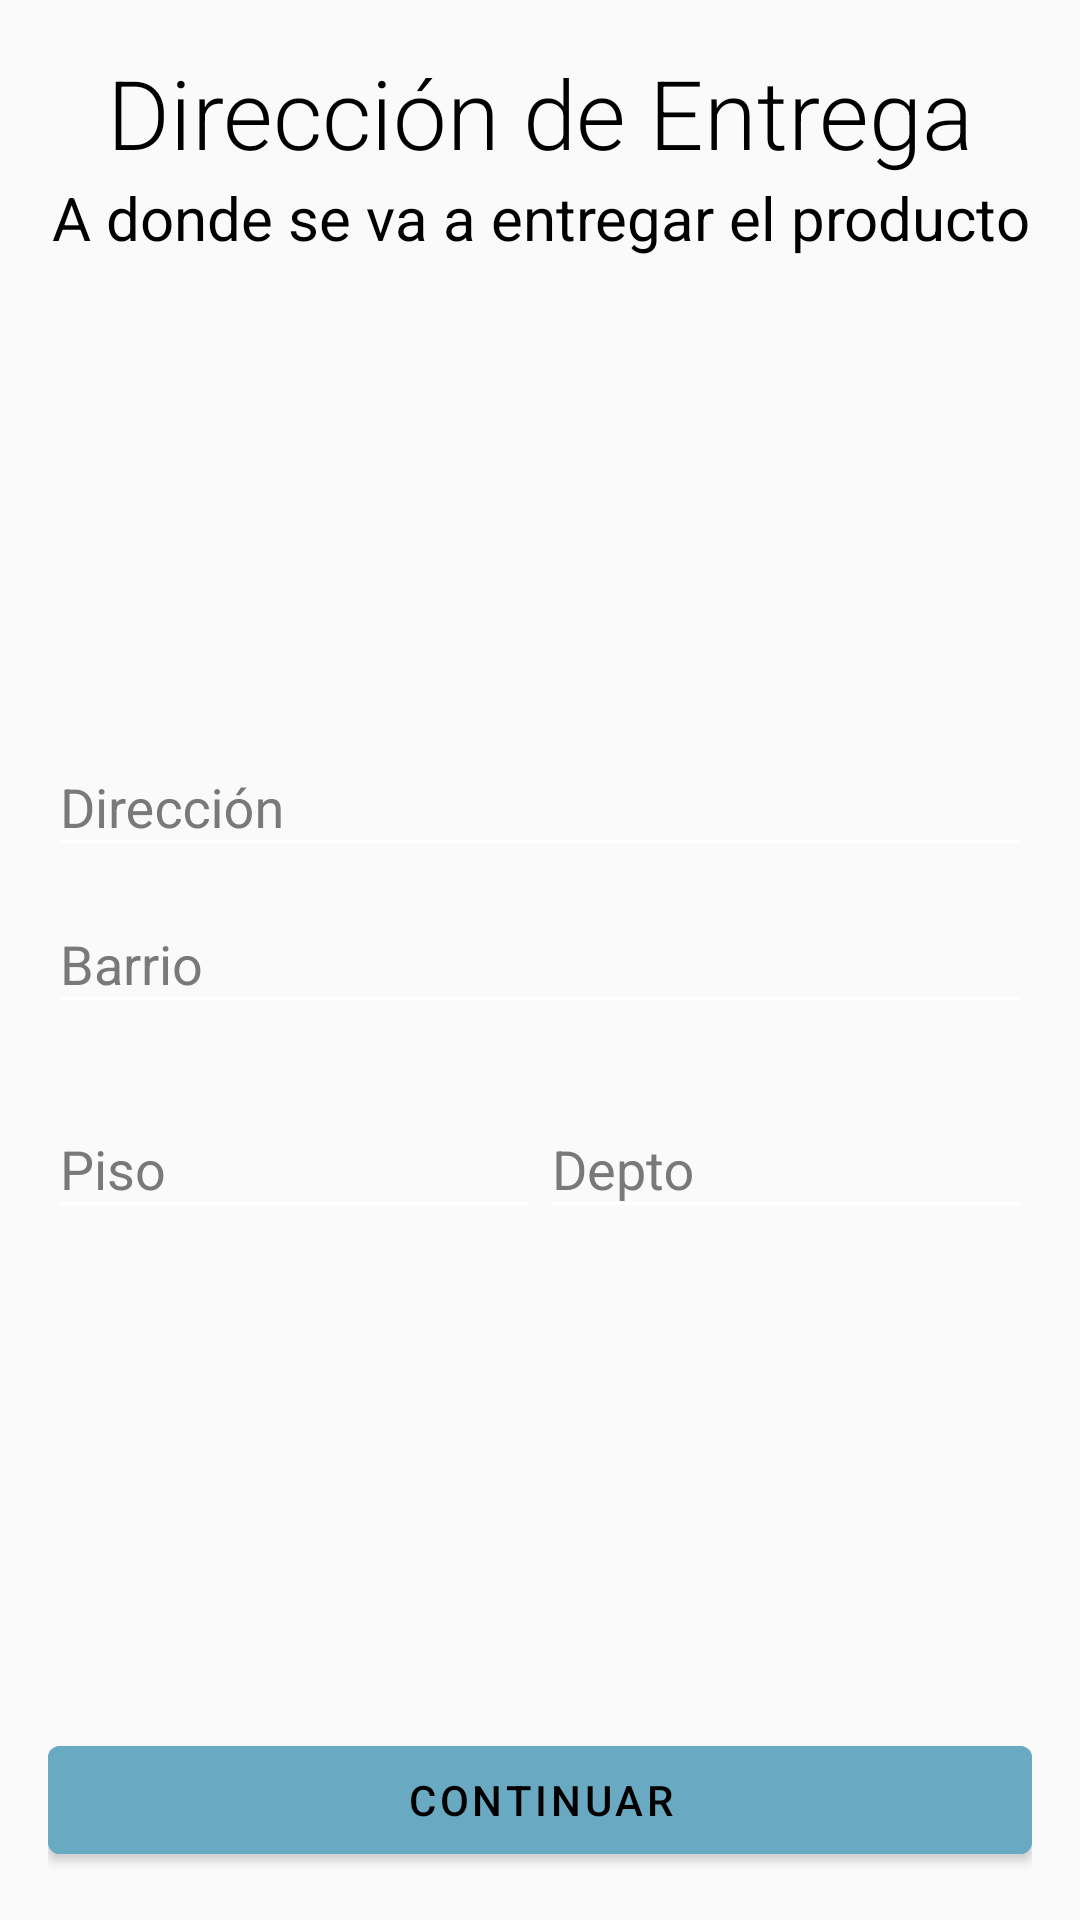

The Android layout XML behind this screen, and the referenced resources:
<!-- AndroidManifest.xml: application theme AppTheme -->
<!-- res/layout/fragment_order_address.xml -->
<?xml version="1.0" encoding="utf-8"?>
<androidx.core.widget.NestedScrollView xmlns:android="http://schemas.android.com/apk/res/android"
    xmlns:app="http://schemas.android.com/apk/res-auto"
    android:fillViewport="true"
    android:layout_width="match_parent"
    android:layout_height="match_parent">

    <androidx.constraintlayout.widget.ConstraintLayout
        android:layout_width="match_parent"
        android:layout_margin="16dp"
        android:layout_height="match_parent">

        <include layout="@layout/toolbar_transparent"/>

        <TextView
            android:id="@+id/address_title"
            android:gravity="center"
            android:text="Dirección de Entrega"
            style="@style/BaseTitle"
            app:layout_constraintLeft_toLeftOf="parent"
            app:layout_constraintRight_toRightOf="parent"
            app:layout_constraintTop_toTopOf="parent"
            android:layout_width="wrap_content"
            android:layout_height="wrap_content">
        </TextView>

        <TextView
            android:id="@+id/address_subtitle"
            android:gravity="center"
            android:text="A donde se va a entregar el producto"
            app:layout_constraintTop_toBottomOf="@+id/address_title"
            style="@style/BaseSubTitle"
            app:layout_constraintLeft_toLeftOf="parent"
            app:layout_constraintRight_toRightOf="parent"
            android:layout_width="wrap_content"
            android:layout_height="wrap_content">
        </TextView>


        <com.google.android.material.textfield.TextInputLayout
            android:id="@+id/address_address_input"
            android:layout_width="match_parent"
            android:layout_height="wrap_content"
            android:layout_marginTop="16dp"
            android:backgroundTint="@color/white"
            android:hint="Dirección"
            android:textColorHint="@color/gray"
            app:layout_constraintBottom_toTopOf="@+id/address_localities_input"
            app:layout_constraintTop_toBottomOf="@id/address_subtitle"
            app:layout_constraintVertical_chainStyle="packed">

            <EditText
                android:id="@+id/address_address"
                android:layout_width="match_parent"
                android:layout_height="wrap_content"
                android:layout_marginTop="16dp"
                android:inputType="text"
                android:maxLines="1"
                android:textColor="@color/black" />
        </com.google.android.material.textfield.TextInputLayout>

        <com.google.android.material.textfield.TextInputLayout
            android:id="@+id/address_localities_input"
            android:layout_width="match_parent"
            android:layout_height="wrap_content"
            android:backgroundTint="@color/white"
            android:hint="Barrio"
            android:textColorHint="@color/gray"
            app:layout_constraintBottom_toTopOf="@+id/address_linear"
            app:layout_constraintTop_toBottomOf="@+id/address_address_input">

            <androidx.appcompat.widget.AppCompatAutoCompleteTextView
                android:id="@+id/address_localities"
                android:layout_width="match_parent"
                android:layout_height="wrap_content"
                android:inputType="text"
                android:maxLines="1"
                android:textColor="@color/black" />
        </com.google.android.material.textfield.TextInputLayout>


        <LinearLayout
            android:id="@+id/address_linear"
            android:layout_width="match_parent"
            android:layout_height="wrap_content"
            android:layout_marginTop="16dp"
            android:baselineAligned="false"
            android:orientation="horizontal"
            android:weightSum="2"
            app:layout_constraintBottom_toTopOf="@+id/addresss_continue"
            app:layout_constraintTop_toBottomOf="@+id/address_localities_input">

            <com.google.android.material.textfield.TextInputLayout
                android:id="@+id/address_floor_input"
                android:layout_width="0dp"
                android:layout_height="wrap_content"
                android:layout_weight="1"
                android:backgroundTint="@color/white"
                android:hint="Piso"
                android:textColorHint="@color/gray"
                app:layout_constraintLeft_toLeftOf="parent"
                app:layout_constraintRight_toLeftOf="@+id/address_department"
                app:layout_constraintTop_toBottomOf="@+id/address_localities">

                <EditText
                    android:id="@+id/address_floor"
                    android:layout_width="match_parent"
                    android:layout_height="wrap_content"
                    android:inputType="text"
                    android:maxLines="1"
                    android:textColor="@color/black" />
            </com.google.android.material.textfield.TextInputLayout>

            <com.google.android.material.textfield.TextInputLayout
                android:id="@+id/address_department_input"
                android:layout_width="0dp"
                android:layout_height="wrap_content"
                android:layout_weight="1"
                android:backgroundTint="@color/white"
                android:hint="Depto"
                android:textColorHint="@color/gray">

                <EditText
                    android:id="@+id/address_department"
                    android:layout_width="match_parent"
                    android:layout_height="wrap_content"
                    android:layout_weight="1"
                    android:inputType="text"
                    android:maxLines="1"
                    android:textColor="@color/black"
                    app:layout_constraintLeft_toRightOf="@id/address_department"
                    app:layout_constraintRight_toRightOf="parent"
                    app:layout_constraintTop_toBottomOf="@+id/address_localities" />

            </com.google.android.material.textfield.TextInputLayout>
        </LinearLayout>

        <Button
            android:id="@+id/addresss_continue"
            style="@style/Widget.AppCompat.Button.Borderless"
            android:layout_width="wrap_content"
            android:layout_height="wrap_content"
            android:layout_marginTop="32dp"
            android:text="Continuar"
            android:textColor="@color/black"
            android:visibility="invisible"
            app:layout_constraintBottom_toBottomOf="parent"
            app:layout_constraintLeft_toLeftOf="parent"
            app:layout_constraintRight_toRightOf="parent"
            app:layout_constraintTop_toBottomOf="@+id/address_linear" />

        <com.google.android.material.button.MaterialButton
            android:id="@+id/order_address_btn"
            android:theme="@style/Theme.MaterialComponents"
            android:layout_width="match_parent"
            android:layout_height="wrap_content"
            android:backgroundTint="@color/colorAccent"
            android:text="Continuar"
            android:textColor="@color/black"
            app:layout_constraintBottom_toBottomOf="parent" />
    </androidx.constraintlayout.widget.ConstraintLayout>
</androidx.core.widget.NestedScrollView>
<!-- res/layout/toolbar_transparent.xml (included above) -->
<?xml version="1.0" encoding="utf-8"?>
<androidx.appcompat.widget.Toolbar xmlns:android="http://schemas.android.com/apk/res/android"
    xmlns:app="http://schemas.android.com/apk/res-auto"
    android:id="@+id/toolbar_transparent"
    android:layout_width="match_parent"
    android:layout_height="wrap_content"
    android:background="@android:color/transparent"
    android:minHeight="?attr/actionBarSize"
    android:theme="@style/ThemeOverlay.AppCompat.Dark.ActionBar"
    app:layout_scrollFlags="scroll|enterAlways"
    app:popupTheme="@style/ThemeOverlay.AppCompat.Dark.ActionBar" />
<!-- resources referenced by this layout -->
<resources>
  <color name="black">#000000</color>
  <color name="colorAccent">#69AAC2</color>
  <color name="gray">#797979</color>
  <color name="white">#ffffff</color>
  <style name="BaseSubTitle">
          <item name="android:textSize">20sp</item>
          <item name="android:textColor">@color/black</item>
      </style>
  <style name="BaseTitle">
          <item name="android:textSize">32sp</item>
          <item name="android:textColor">@color/black</item>
          <item name="android:fontFamily">sans-serif-light</item>
  
      </style>
  <style name="AppTheme" parent="Theme.AppCompat.Light.NoActionBar">
          
          <item name="colorPrimary">@color/colorPrimary</item>
          <item name="colorPrimaryDark">@color/colorPrimaryDark</item>
          <item name="colorAccent">@color/colorAccent</item>
  
          <item name="android:actionBarTheme">@style/Foodie.ActionBarTheme</item>
          <item name="windowActionBar">false</item>
          <item name="windowNoTitle">true</item>
          <item name="colorControlNormal">@color/white</item>
          <item name="colorControlActivated">@color/colorAccent</item>
          <item name="android:textColorPrimary">@color/colorAccent</item>
          <item name="android:textColorPrimaryInverse">@color/colorPrimaryDark</item>
          <item name="android:statusBarColor" tools:targetApi="lollipop">
              @color/colorPrimary
          </item>
  
          <item name="android:textColor">@color/colorPrimaryDark</item>
          <item name="actionMenuTextColor">@color/colorAccent</item>
          <item name="android:textColorHint">@color/gray</item>
          <item name="android:windowActivityTransitions">true</item>
      </style>
  <color name="colorPrimary">#015264</color>
  <color name="colorPrimaryDark">#050852</color>
  <style name="Foodie.ActionBarTheme" parent="@style/ThemeOverlay.AppCompat.Light">
          
          <item name="android:colorControlNormal">?colorPrimary</item>
          <item name="titleTextColor">@color/black</item>
      </style>
</resources>
